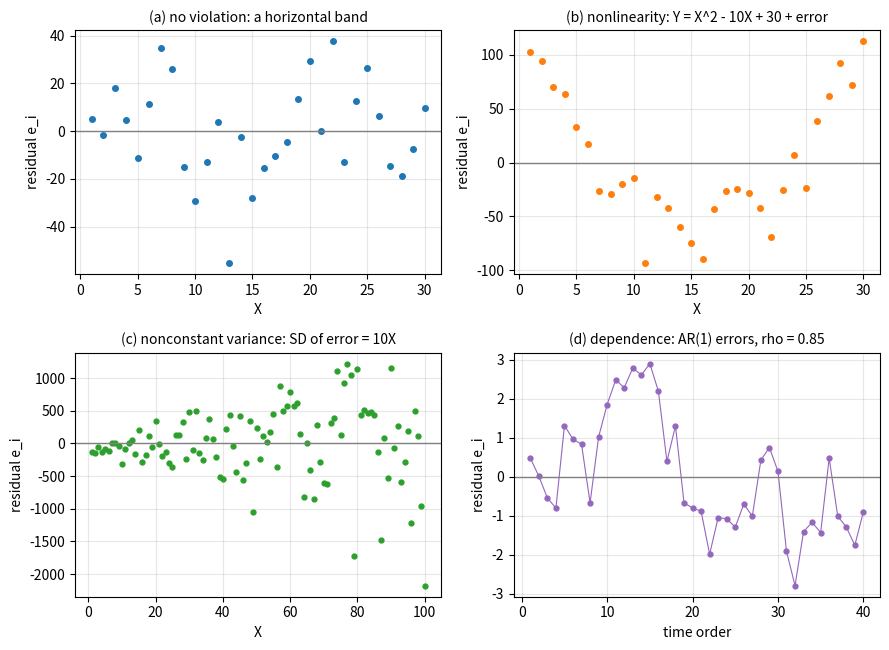

This chart was generated by the following Python code:
"""Typical residual plots: no problem, nonlinearity, nonconstant variance, dependence over time."""

import numpy as np
import matplotlib.pyplot as plt

rng = np.random.default_rng(0)


def fit_resid(x, y):
    b1, b0 = np.polyfit(x, y, 1)
    return y - (b0 + b1 * x)


fig, axes = plt.subplots(2, 2, figsize=(9, 6.6))

x = np.linspace(1, 30, 30)
e = fit_resid(x, 30 + 5 * x + 25 * rng.normal(size=x.size))
axes[0, 0].plot(x, e, "o", color="C0", ms=4)
axes[0, 0].set_title("(a) no violation: a horizontal band", fontsize=10)
axes[0, 0].set_xlabel("X")

e = fit_resid(x, x**2 - 10 * x + 30 + 25 * rng.normal(size=x.size))
axes[0, 1].plot(x, e, "o", color="C1", ms=4)
axes[0, 1].set_title("(b) nonlinearity: Y = X^2 - 10X + 30 + error", fontsize=10)
axes[0, 1].set_xlabel("X")

x2 = np.arange(1, 101)
e = fit_resid(x2, 30 + 100 * x2 + 10 * x2 * rng.normal(size=x2.size))
axes[1, 0].plot(x2, e, "o", color="C2", ms=3.5)
axes[1, 0].set_title("(c) nonconstant variance: SD of error = 10X", fontsize=10)
axes[1, 0].set_xlabel("X")

t = np.arange(1, 41)
u = rng.normal(size=t.size)
eps = np.zeros(t.size)
for i in range(t.size):
    eps[i] = (0.85 * eps[i - 1] if i else 0.0) + u[i]
xt = rng.uniform(0, 10, t.size)
e = fit_resid(xt, 2 + 0.5 * xt + eps)
axes[1, 1].plot(t, e, "o-", color="C4", ms=3.5, lw=0.8)
axes[1, 1].set_title("(d) dependence: AR(1) errors, rho = 0.85", fontsize=10)
axes[1, 1].set_xlabel("time order")

for ax in axes.flat:
    ax.axhline(0, color="0.5", lw=1)
    ax.set_ylabel("residual e_i")
    ax.grid(alpha=0.3)
fig.tight_layout()
